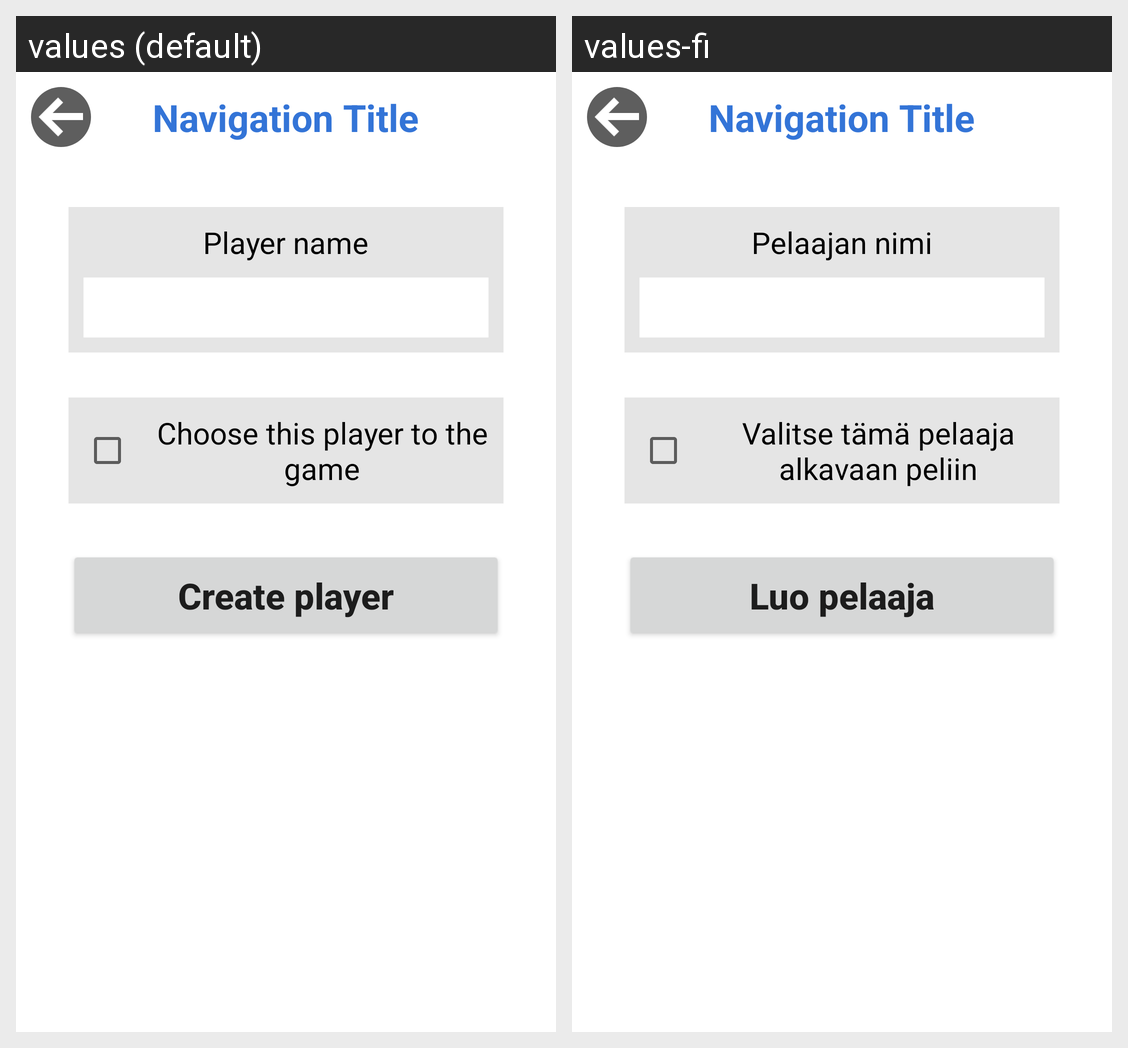

The same Android screen rendered under two of its app's locales, left to right. List the strings drawn on it with the default value and each locale's translation.
Android screen res/layout/fragment_player_creation.xml rendered under 2 locales, left to right: values (default), values-fi. Device: Nexus 5 (rendered at 1080×1920; each locale shown at half size, 540×960, under a caption strip naming it); theme Theme.Darts.
Strings drawn on this screen, with the default value and each locale's value (text and hints the layout hard-codes, and strings that could not be matched under every locale, appear in the picture but are not listed):

pc_player_name
  values: Player name
  values-fi: Pelaajan nimi

pc_option_auto_select
  values: Choose this player to the game
  values-fi: Valitse tämä pelaaja alkavaan peliin

pc_create_player
  values: Create player
  values-fi: Luo pelaaja
